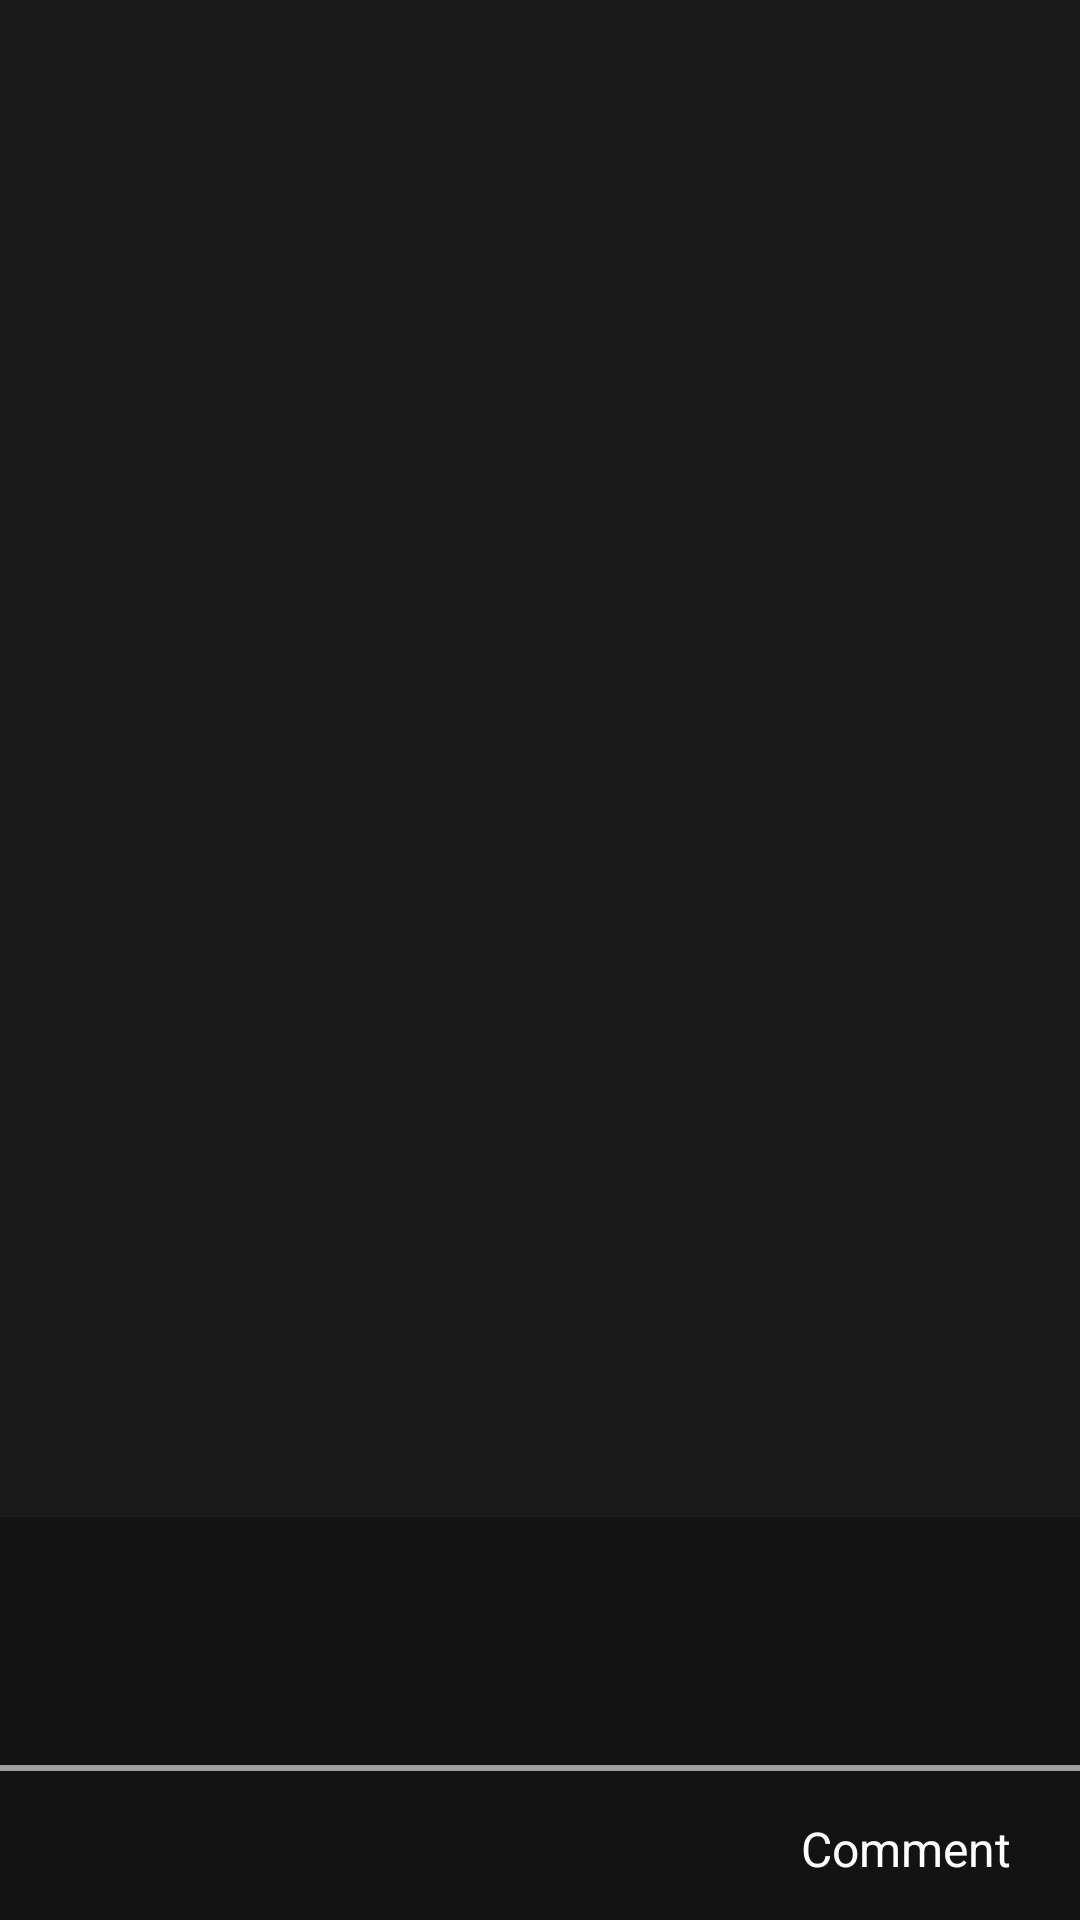

Layout XML and referenced resources for this Android screen:
<!-- AndroidManifest.xml: activity theme FullscreenTheme -->
<!-- res/layout/activity_image_full.xml -->
<FrameLayout xmlns:android="http://schemas.android.com/apk/res/android"
             xmlns:tools="http://schemas.android.com/tools"
             android:layout_width="match_parent"
             android:layout_height="match_parent"
             android:background="@color/colorPrimary">

    <ImageView
            android:id="@+id/mImgFullScreen"
            android:layout_width="match_parent"
            android:layout_height="match_parent"
            android:gravity="center|center_vertical"
            android:layout_gravity="center_vertical"
            android:keepScreenOn="true"
            tools:src="@drawable/img_placeholder"
            android:transitionName="@string/transition_image"
            android:contentDescription="@null"/>

    <FrameLayout
            android:layout_width="match_parent"
            android:layout_height="match_parent"
            android:fitsSystemWindows="true">

        <LinearLayout
                android:id="@+id/fullContentControls"
                android:layout_width="match_parent"
                android:layout_height="wrap_content"
                android:layout_gravity="bottom|center_horizontal"
                android:orientation="vertical"
                tools:ignore="UselessParent"
                android:background="#6b0a0a0a">

            <LinearLayout
                    android:layout_width="match_parent"
                    android:layout_height="0dp"
                    android:orientation="vertical"
                    android:layout_gravity="center_vertical"
                    android:padding="18dp"
                    android:layout_weight="1">

                <TextView
                        android:id="@+id/fullUsername"
                        android:layout_width="match_parent"
                        android:layout_height="wrap_content"
                        android:fontFamily="sans-serif-normal"
                        android:textAppearance="@style/TextAppearance.AppCompat.Headline"
                        android:textSize="18sp"
                        android:textColor="@android:color/white"/>

                <TextView
                        android:id="@+id/fullTitle"
                        android:layout_width="match_parent"
                        android:layout_height="wrap_content"
                        android:fontFamily="sans-serif-light"
                        android:textAppearance="@style/TextAppearance.AppCompat.Body1"
                        android:textSize="16.5sp"
                        android:textColor="@android:color/white"/>
            </LinearLayout>

            <View
                    android:layout_width="match_parent"
                    android:layout_height="2dp"
                    android:background="@android:color/white"
                    android:alpha="0.6"/>

            <LinearLayout
                    android:layout_width="match_parent"
                    android:layout_height="wrap_content"
                    android:orientation="horizontal"
                    android:paddingLeft="18dp"
                    android:paddingRight="18dp"
                    android:paddingTop="10dp"
                    android:paddingBottom="8dp">

                <TextView
                        android:id="@+id/mTxtFlickViews"
                        android:layout_width="0dp"
                        android:layout_height="wrap_content"
                        android:layout_weight="1"
                        android:padding="5dp"
                        android:gravity="start"
                        android:fontFamily="sans-serif-normal"
                        android:textAppearance="@style/TextAppearance.AppCompat.Headline"
                        android:textSize="16sp"
                        android:textColor="#9e9e9e"/>

                <TextView
                        android:id="@+id/mTxtFlickComments"
                        android:layout_width="wrap_content"
                        android:layout_height="wrap_content"
                        android:text="@string/comment"
                        android:padding="5dp"
                        android:fontFamily="sans-serif-normal"
                        android:textAppearance="@style/TextAppearance.AppCompat.Headline"
                        android:textSize="16sp"
                        android:gravity="end|center_vertical"
                        android:drawablePadding="10dp"
                        android:layout_gravity="center_vertical"
                        android:drawableStart="@drawable/ic_mode_comment_white_24dp"
                        android:textColor="@android:color/white"
                        android:clickable="true"
                        android:background="?android:attr/selectableItemBackground"
                        android:focusable="true"/>

            </LinearLayout>

        </LinearLayout>
    </FrameLayout>

</FrameLayout>
<!-- resources referenced by this layout -->
<resources>
  <color name="colorPrimary">@color/flickr_black</color>
  <string name="comment">Comment</string>
  <string name="transition_image">transition_image</string>
  <style name="FullscreenTheme" parent="AppTheme">
          <item name="android:actionBarStyle">@style/FullscreenActionBarStyle</item>
          <item name="android:windowActionBarOverlay">true</item>
          <item name="android:windowBackground">@null</item>
          <item name="metaButtonBarStyle">?android:attr/buttonBarStyle</item>
          <item name="metaButtonBarButtonStyle">?android:attr/buttonBarButtonStyle</item>
      </style>
  <color name="flickr_black">#1A1A1A</color>
  <style name="AppTheme" parent="Theme.AppCompat.Light.DarkActionBar">
          
          <item name="colorPrimary">@color/colorPrimary</item>
          <item name="colorPrimaryDark">@color/colorPrimaryDark</item>
          <item name="colorAccent">@color/colorAccent</item>
      </style>
  <style name="FullscreenActionBarStyle" parent="Widget.AppCompat.ActionBar">
          <item name="android:background">@color/flickr_black</item>
      </style>
  <color name="colorPrimaryDark">@color/flickr_black</color>
  <color name="colorAccent">@color/flickr_black</color>
</resources>
